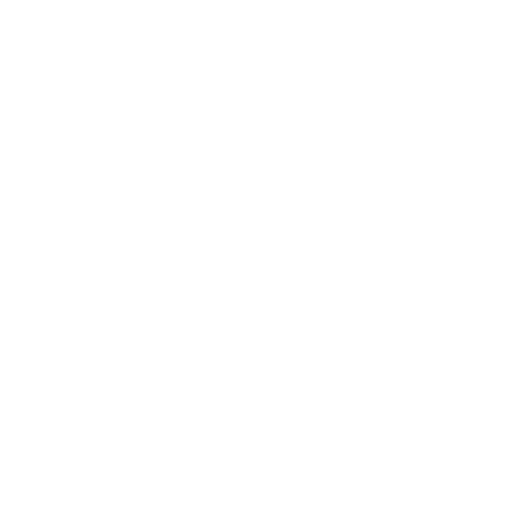
t = 0.00 s
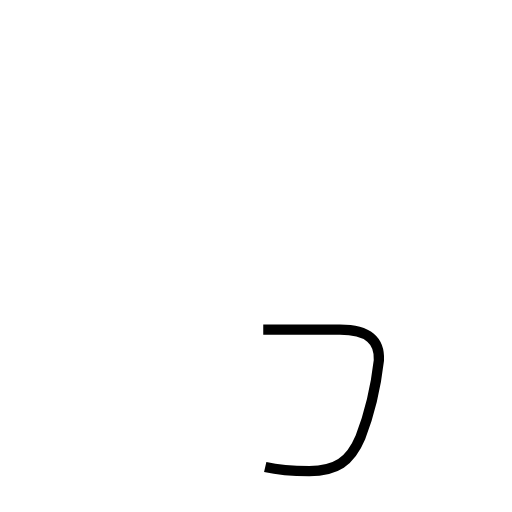
t = 0.95 s
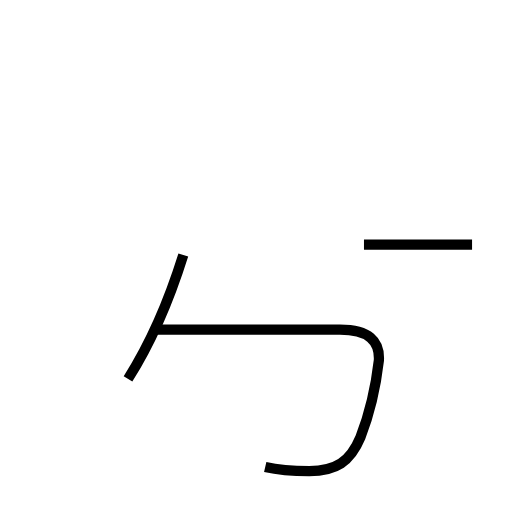
t = 1.98 s
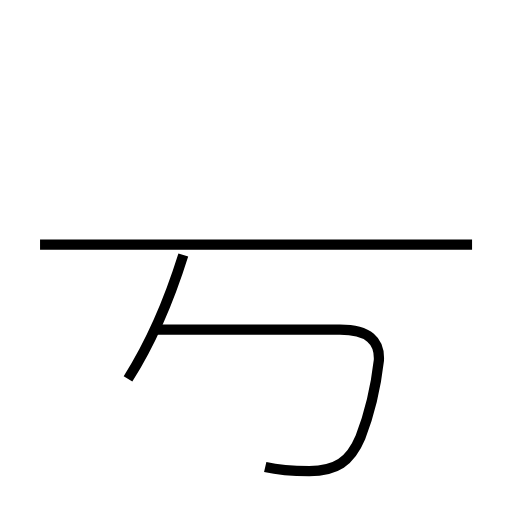
t = 2.93 s
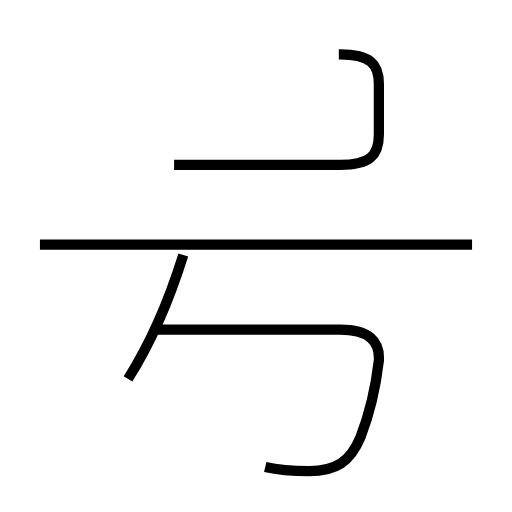
t = 3.90 s
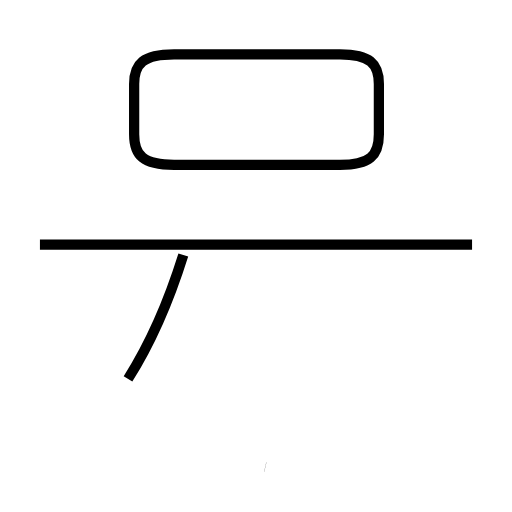
t = 4.87 s

The animated SVG that drew these frames (rendered in a browser with its animation timeline set to each time). Animation: 4 SMIL elements (animate=4); one cycle of 4.87 s.

<?xml version='1.0' encoding='utf-8'?>
<svg viewBox="0.0 -6.0 50.0 50.0" version="1.1" xmlns="http://www.w3.org/2000/svg"><rect x="-1000" y="-1000" width="2000" height="2000" stroke="white" fill="white" /><g style="fill:none;stroke:#000000;stroke-width:1"><path d="M 25.9 1.6 C 27.2 1.9 28.8 2.0 30.2 2.0 C 32.8 2.0 34.2 1.1 35.2 -1.3 C 36.1 -3.6 36.7 -6.2 37.0 -8.8 C 37.1 -10.7 36.0 -11.8 33.2 -11.8 L 15.2 -11.8 " transform="translate(0.0 38.0)" stroke-dasharray="42.12536155512622" stroke-dashoffset="42.12536155512622"><animate attributeName="stroke-dashoffset" from="42.12536155512622" to="0" dur="1.2637608466537864s" begin="0s; anim_end.end" fill="freeze" id="anim0" /></path><path d="M 12.5 -7.0 C 14.4 -10.0 16.4 -14.3 17.9 -19.1 " transform="translate(0.0 38.0)" stroke-dasharray="13.285271967652598" stroke-dashoffset="13.285271967652598"><animate attributeName="stroke-dashoffset" from="13.285271967652598" to="0" dur="0.3985581590295779s" begin="anim0.end" fill="freeze" id="anim1" /></path><path d="M 46.1 -20.1 L 3.9 -20.1 " transform="translate(0.0 38.0)" stroke-dasharray="42.2" stroke-dashoffset="42.2"><animate attributeName="stroke-dashoffset" from="42.2" to="0" dur="1.266s" begin="anim1.end" fill="freeze" id="anim2" /></path><path d="M 17.0 -27.9 L 33.2 -27.9 C 36.1 -27.9 37.0 -28.8 37.0 -30.9 L 37.0 -35.8 C 37.0 -37.8 36.1 -38.7 33.2 -38.7 L 17.0 -38.7 C 14.0 -38.7 13.1 -37.8 13.1 -35.8 L 13.1 -30.9 C 13.1 -28.8 14.0 -27.9 17.0 -27.9 Z" transform="translate(0.0 38.0)" stroke-dasharray="64.77429492110787" stroke-dashoffset="64.77429492110787"><animate attributeName="stroke-dashoffset" from="64.77429492110787" to="0" dur="1.943228847633236s" begin="anim2.end" fill="freeze" id="anim_end" /></path></g></svg>
